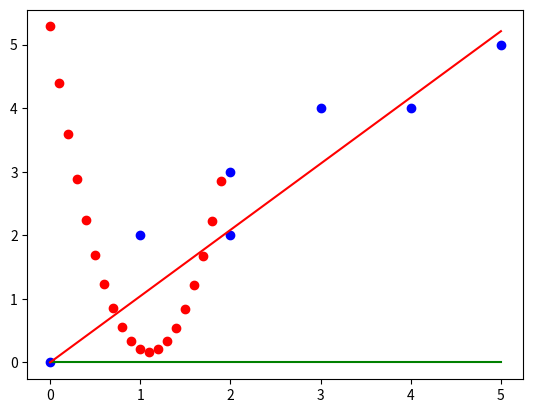

Generate this figure with matplotlib:
from matplotlib import pyplot as plt
import numpy as np

tx = np.array([0, 1, 2, 2, 3, 4, 5])
ty = np.array([0, 2, 2, 3, 4, 4, 5])

def error(a):
	y_pred		= tx * a
	y_observed	= ty 
	size		= len(tx)

	diff = sum((y_pred - y_observed)**2)/size/2
	return diff


def derror(a):
	size = len(tx)
	return -sum(tx * (ty - a * tx)) / size


def descent_gradient(a=-20, taux = 400000):
	grad = 100.0 
	while True:
		grad = derror(a) 
		g = grad/ taux
		if -0.5 <= grad <= 0.5:
			return a
		a += -g

def estimation(a, x):
	return (a * x)

ta = []
tb = []
# for i in numpy.arange(0, 5.5, 0.5):
	# print(i, end=', ')
for i in np.arange(0, 2, 0.1):
	ta.append(error(i))
	tb.append(i)
plt.scatter(tx, ty, c = 'blue')
plt.scatter(tb, ta, c = 'red')
a = 0;
plt.plot([0, 5], [estimation(a, 0), estimation(a, 5)], color = 'green', linestyle = 'solid')
a = descent_gradient(a);
plt.plot([0, 5], [estimation(a, 0), estimation(a, 5)], color = 'red', linestyle = 'solid')
plt.show()

